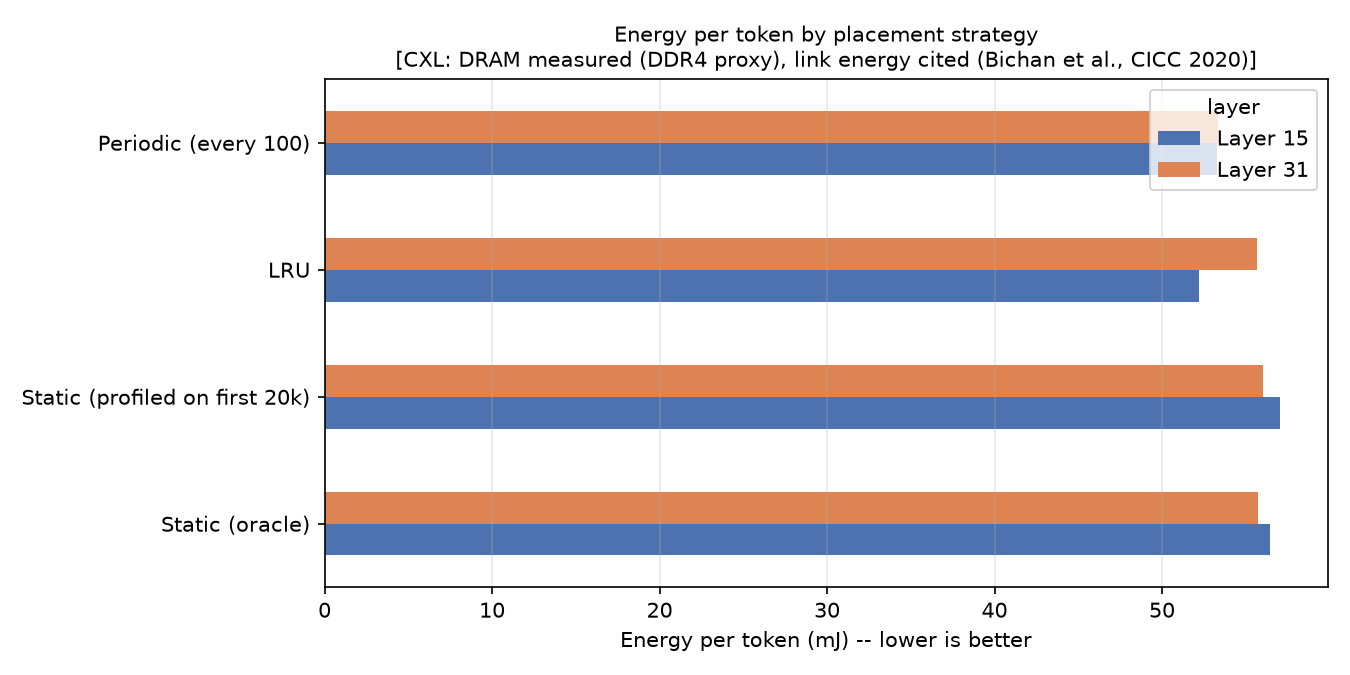

The data file committed next to this chart (first rows):
layer, strategy, hit_rate_pct, energy_per_token_mj, energy_per_1k_tokens_j, cxl_energy_basis, saving_vs_worst_pct
Layer 15, Static (oracle), 55.52, 56.46, 56.46, DRAM measured (DRAMSim3, DDR4-3200 as DD…, 1.005
Layer 15, Static (profiled on first 20k), 54.98, 57.03, 57.03, DRAM measured (DRAMSim3, DDR4-3200 as DD…, 0.0
Layer 15, LRU, 59.52, 52.21, 52.21, DRAM measured (DRAMSim3, DDR4-3200 as DD…, 8.449
Layer 15, Periodic (every 100), 58.49, 53.31, 53.31, DRAM measured (DRAMSim3, DDR4-3200 as DD…, 6.528
Layer 31, Static (oracle), 56.22, 55.72, 55.72, DRAM measured (DRAMSim3, DDR4-3200 as DD…, 0.5589
Layer 31, Static (profiled on first 20k), 55.92, 56.03, 56.03, DRAM measured (DRAMSim3, DDR4-3200 as DD…, 0.0
Layer 31, LRU, 56.26, 55.68, 55.68, DRAM measured (DRAMSim3, DDR4-3200 as DD…, 0.6368
Layer 31, Periodic (every 100), 58.47, 53.33, 53.33, DRAM measured (DRAMSim3, DDR4-3200 as DD…, 4.83
